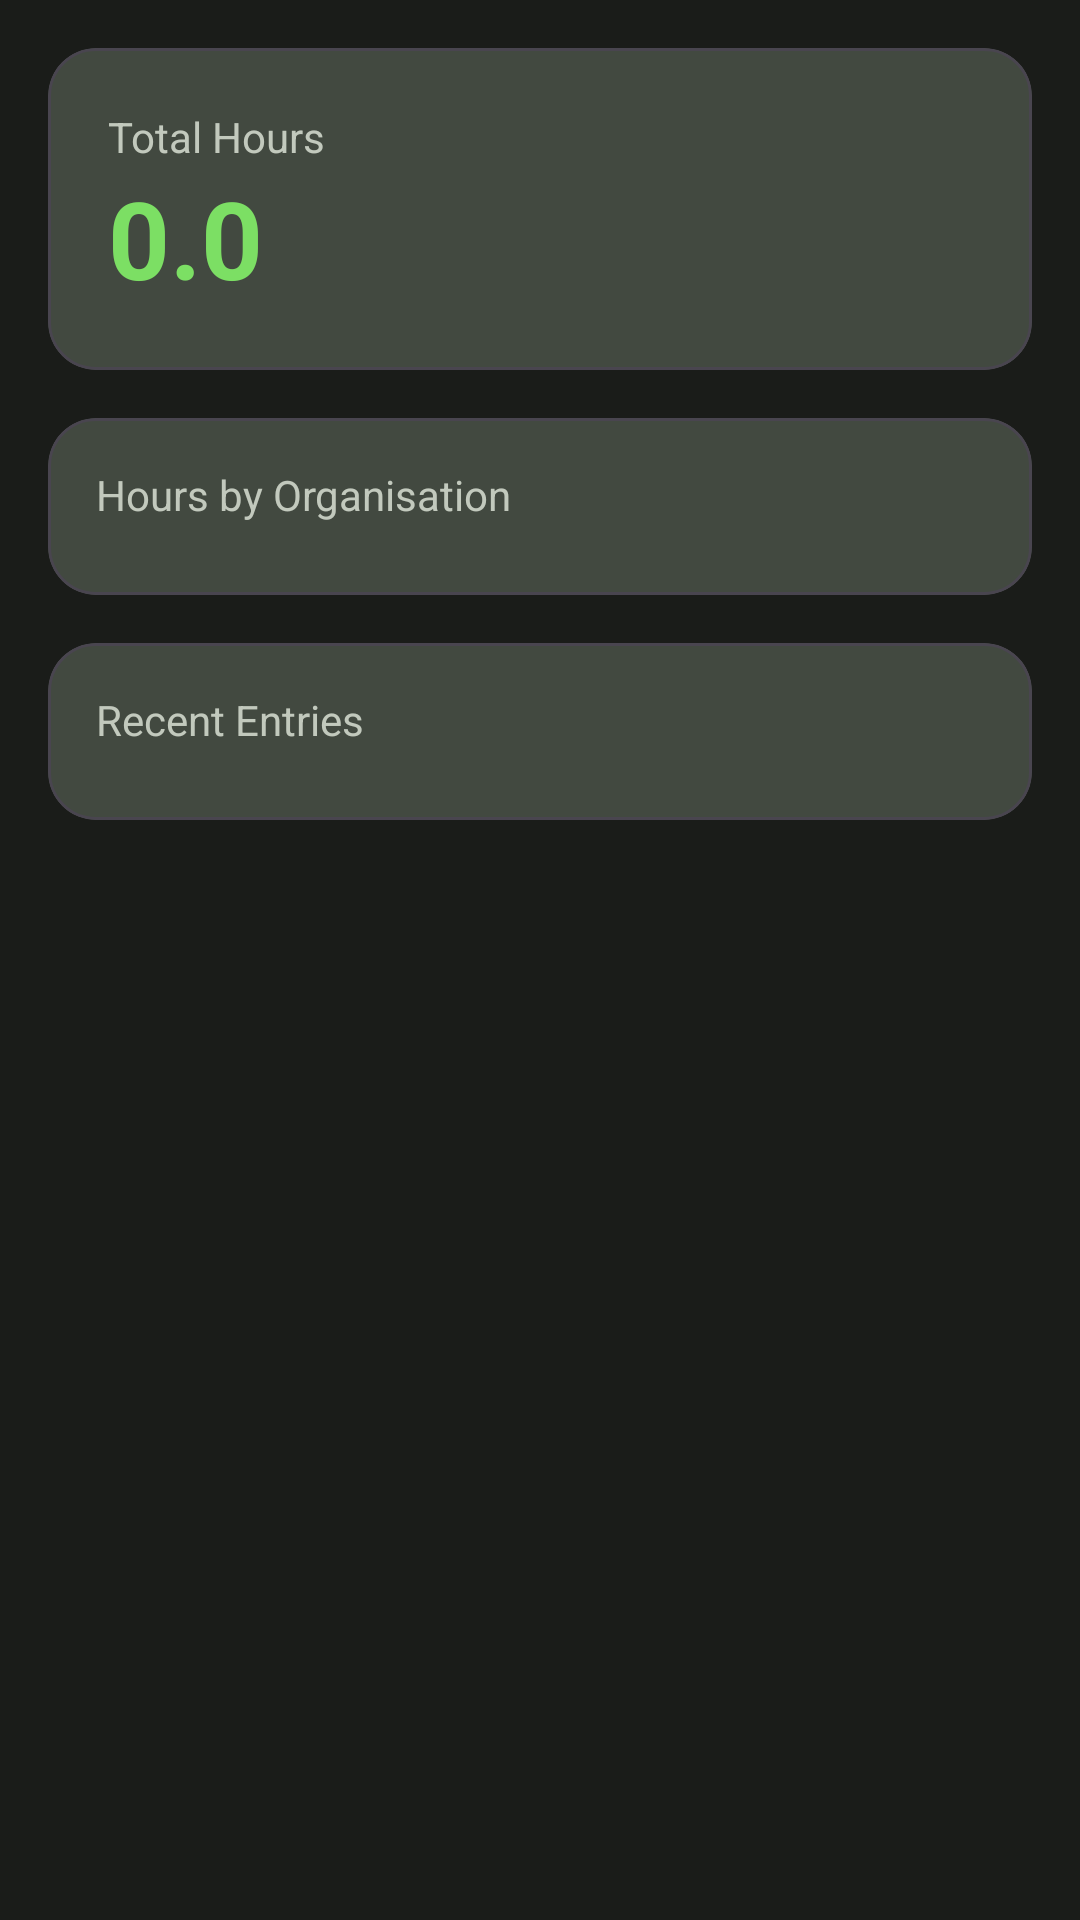

Reconstruct the res/layout file that produces this screen, plus the resources it refers to.
<!-- AndroidManifest.xml: application theme Theme.VolunteerLog -->
<!-- res/layout/fragment_dashboard.xml -->
<?xml version="1.0" encoding="utf-8"?>
<ScrollView xmlns:android="http://schemas.android.com/apk/res/android"
    xmlns:app="http://schemas.android.com/apk/res-auto"
    android:layout_width="match_parent"
    android:layout_height="match_parent"
    android:padding="16dp"
    android:background="@color/md_theme_dark_surface">

    <LinearLayout
        android:layout_width="match_parent"
        android:layout_height="wrap_content"
        android:orientation="vertical">

        
        <com.google.android.material.card.MaterialCardView
            android:layout_width="match_parent"
            android:layout_height="wrap_content"
            android:layout_marginBottom="16dp"
            app:cardBackgroundColor="@color/md_theme_dark_surfaceVariant"
            app:cardCornerRadius="16dp">

            <LinearLayout
                android:layout_width="match_parent"
                android:layout_height="wrap_content"
                android:orientation="vertical"
                android:padding="20dp">

                <TextView
                    android:layout_width="wrap_content"
                    android:layout_height="wrap_content"
                    android:text="@string/total_hours"
                    android:textColor="@color/md_theme_dark_onSurfaceVariant"
                    android:textSize="14sp" />

                <TextView
                    android:id="@+id/tvTotalHours"
                    android:layout_width="wrap_content"
                    android:layout_height="wrap_content"
                    android:text="0.0"
                    android:textColor="@color/md_theme_dark_primary"
                    android:textSize="36sp"
                    android:textStyle="bold" />

            </LinearLayout>
        </com.google.android.material.card.MaterialCardView>

        
        <com.google.android.material.card.MaterialCardView
            android:layout_width="match_parent"
            android:layout_height="wrap_content"
            android:layout_marginBottom="16dp"
            app:cardBackgroundColor="@color/md_theme_dark_surfaceVariant"
            app:cardCornerRadius="16dp">

            <LinearLayout
                android:layout_width="match_parent"
                android:layout_height="wrap_content"
                android:orientation="vertical"
                android:padding="16dp">

                <TextView
                    android:layout_width="wrap_content"
                    android:layout_height="wrap_content"
                    android:text="@string/hours_by_org"
                    android:textColor="@color/md_theme_dark_onSurfaceVariant"
                    android:textSize="14sp"
                    android:layout_marginBottom="8dp" />

                <androidx.recyclerview.widget.RecyclerView
                    android:id="@+id/rvOrgHours"
                    android:layout_width="match_parent"
                    android:layout_height="wrap_content"
                    android:nestedScrollingEnabled="false" />

            </LinearLayout>
        </com.google.android.material.card.MaterialCardView>

        
        <com.google.android.material.card.MaterialCardView
            android:layout_width="match_parent"
            android:layout_height="wrap_content"
            app:cardBackgroundColor="@color/md_theme_dark_surfaceVariant"
            app:cardCornerRadius="16dp">

            <LinearLayout
                android:layout_width="match_parent"
                android:layout_height="wrap_content"
                android:orientation="vertical"
                android:padding="16dp">

                <TextView
                    android:layout_width="wrap_content"
                    android:layout_height="wrap_content"
                    android:text="@string/recent_entries"
                    android:textColor="@color/md_theme_dark_onSurfaceVariant"
                    android:textSize="14sp"
                    android:layout_marginBottom="8dp" />

                <androidx.recyclerview.widget.RecyclerView
                    android:id="@+id/rvRecentEntries"
                    android:layout_width="match_parent"
                    android:layout_height="wrap_content"
                    android:nestedScrollingEnabled="false" />

                <TextView
                    android:id="@+id/tvNoEntries"
                    android:layout_width="wrap_content"
                    android:layout_height="wrap_content"
                    android:text="@string/no_entries_yet"
                    android:textColor="@color/md_theme_dark_onSurfaceVariant"
                    android:visibility="gone" />

            </LinearLayout>
        </com.google.android.material.card.MaterialCardView>

    </LinearLayout>
</ScrollView>
<!-- resources referenced by this layout -->
<resources>
  <color name="md_theme_dark_onSurfaceVariant">#FFC2C9BD</color>
  <color name="md_theme_dark_primary">#FF7CDF64</color>
  <color name="md_theme_dark_surface">#FF1A1C19</color>
  <color name="md_theme_dark_surfaceVariant">#FF424940</color>
  <string name="hours_by_org">Hours by Organisation</string>
  <string name="no_entries_yet">No entries yet. Start logging!</string>
  <string name="recent_entries">Recent Entries</string>
  <string name="total_hours">Total Hours</string>
  <style name="Theme.VolunteerLog" parent="Theme.Material3.Dark.NoActionBar">
          <item name="colorPrimary">@color/md_theme_dark_primary</item>
          <item name="colorOnPrimary">@color/md_theme_dark_onPrimary</item>
          <item name="colorPrimaryContainer">@color/md_theme_dark_primaryContainer</item>
          <item name="colorOnPrimaryContainer">@color/md_theme_dark_onPrimaryContainer</item>
          <item name="colorSecondary">@color/md_theme_dark_secondary</item>
          <item name="colorOnSecondary">@color/md_theme_dark_onSecondary</item>
          <item name="colorSecondaryContainer">@color/md_theme_dark_secondaryContainer</item>
          <item name="colorOnSecondaryContainer">@color/md_theme_dark_onSecondaryContainer</item>
          <item name="colorTertiary">@color/md_theme_dark_tertiary</item>
          <item name="colorOnTertiary">@color/md_theme_dark_onTertiary</item>
          <item name="colorTertiaryContainer">@color/md_theme_dark_tertiaryContainer</item>
          <item name="colorOnTertiaryContainer">@color/md_theme_dark_onTertiaryContainer</item>
          <item name="colorError">@color/md_theme_dark_error</item>
          <item name="colorOnError">@color/md_theme_dark_onError</item>
          <item name="colorErrorContainer">@color/md_theme_dark_errorContainer</item>
          <item name="colorOnErrorContainer">@color/md_theme_dark_onErrorContainer</item>
          <item name="colorSurface">@color/md_theme_dark_surface</item>
          <item name="colorOnSurface">@color/md_theme_dark_onSurface</item>
          <item name="colorSurfaceVariant">@color/md_theme_dark_surfaceVariant</item>
          <item name="colorOnSurfaceVariant">@color/md_theme_dark_onSurfaceVariant</item>
          <item name="colorOutline">@color/md_theme_dark_outline</item>
      </style>
  <color name="md_theme_dark_onPrimary">#FF003900</color>
  <color name="md_theme_dark_primaryContainer">#FF005300</color>
  <color name="md_theme_dark_onPrimaryContainer">#FF9AFD7A</color>
  <color name="md_theme_dark_secondary">#FFB8CCB0</color>
  <color name="md_theme_dark_onSecondary">#FF243423</color>
  <color name="md_theme_dark_secondaryContainer">#FF3A4B38</color>
  <color name="md_theme_dark_onSecondaryContainer">#FFD4E8CB</color>
  <color name="md_theme_dark_tertiary">#FFA9CED7</color>
  <color name="md_theme_dark_onTertiary">#FF0F353C</color>
  <color name="md_theme_dark_tertiaryContainer">#FF264C53</color>
  <color name="md_theme_dark_onTertiaryContainer">#FFC4EAF3</color>
  <color name="md_theme_dark_error">#FFB9CCBC</color>
  <color name="md_theme_dark_onError">#FF44302B</color>
  <color name="md_theme_dark_errorContainer">#FF5D3F3A</color>
  <color name="md_theme_dark_onErrorContainer">#FFDCC5BF</color>
  <color name="md_theme_dark_onSurface">#FFE2E3DD</color>
  <color name="md_theme_dark_outline">#FF8C9388</color>
</resources>
